Labelled photos from "soil-dataset", an image-classification folder in souraOP/SoilPhyComponentClassification. The possible labels are: sand, silt.

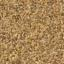
Label: silt

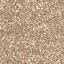
Label: sand

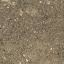
Label: silt

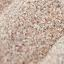
Label: sand

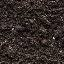
Label: silt

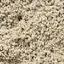
Label: sand
